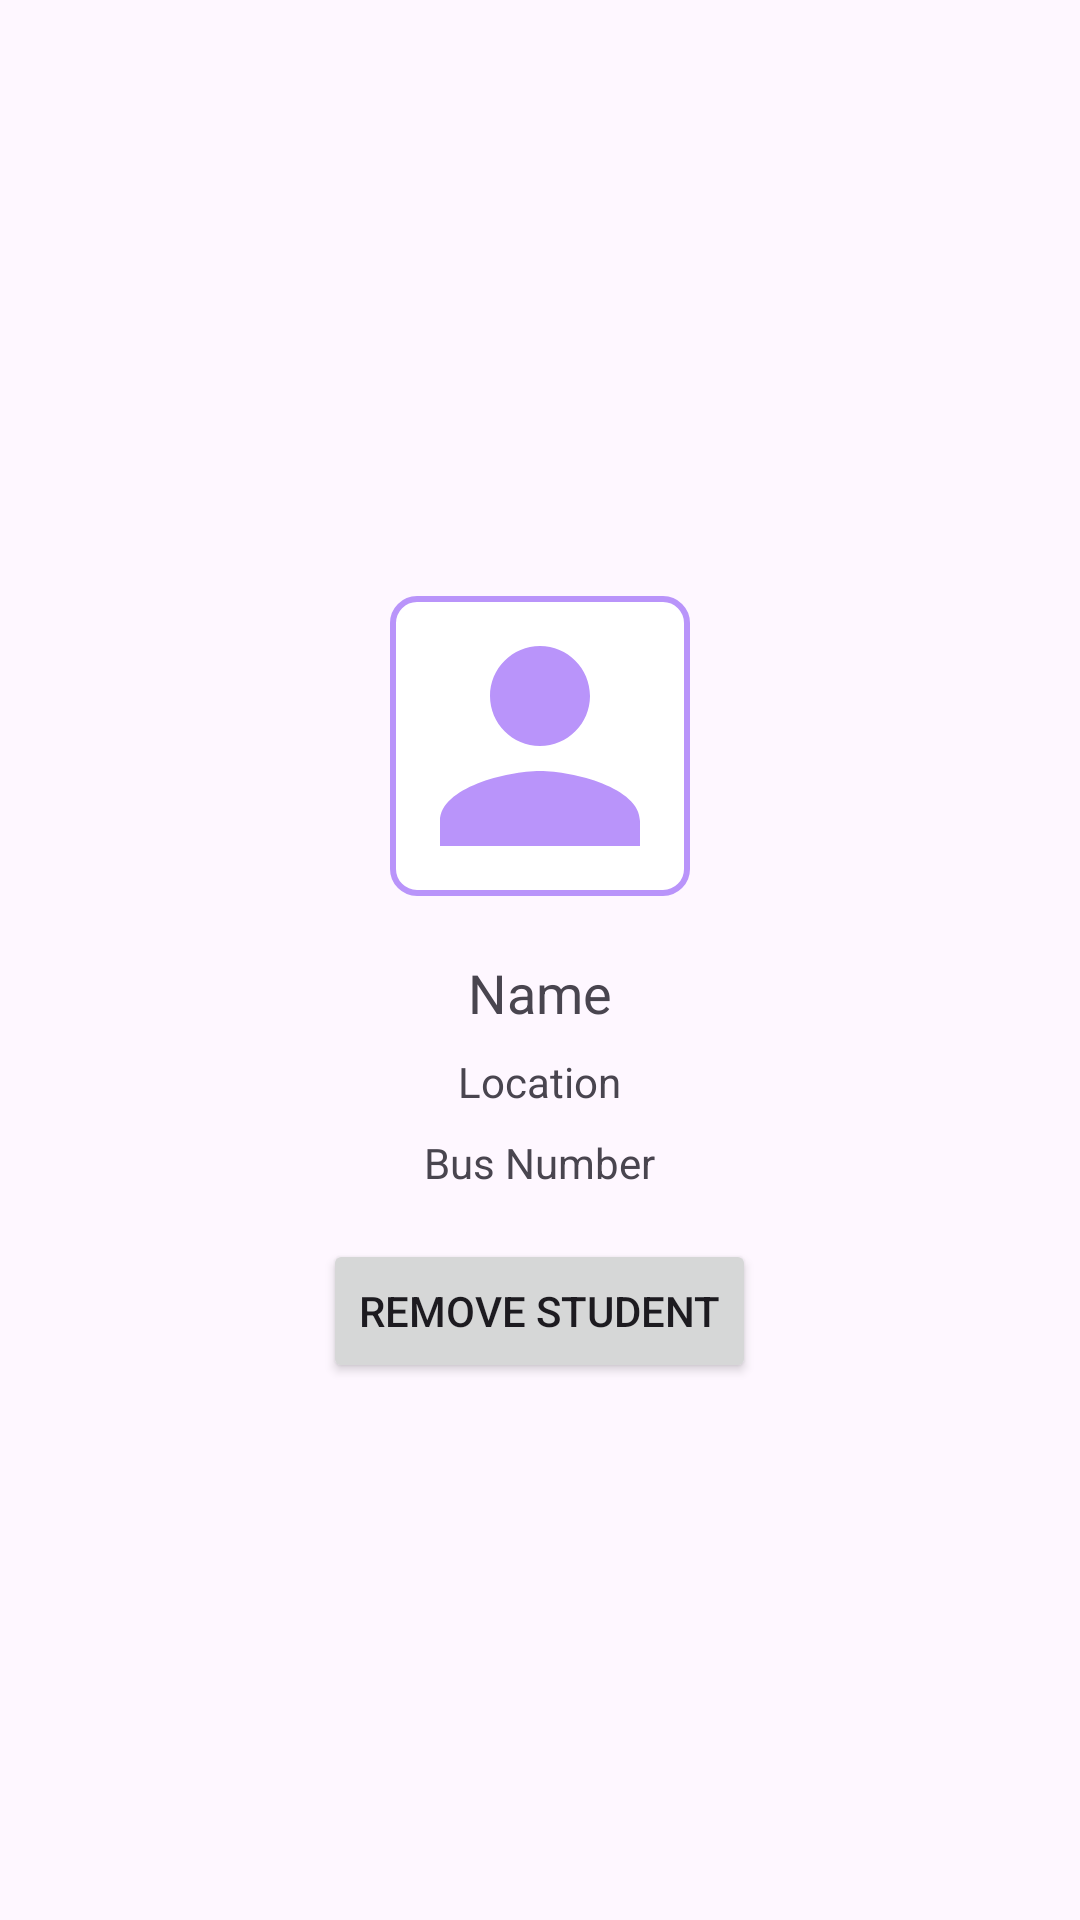

The Android layout XML behind this screen, and the referenced resources:
<!-- AndroidManifest.xml: application theme Theme.Busadmin -->
<!-- res/layout/activity_student_details.xml -->
<LinearLayout xmlns:android="http://schemas.android.com/apk/res/android"
    android:layout_width="match_parent"
    android:layout_height="match_parent"
    android:orientation="vertical"
    android:gravity="center"
    android:padding="16dp">

    <ImageView
        android:background="@drawable/border"
        android:id="@+id/user_image"
        android:layout_width="100dp"
        android:layout_height="100dp"
        android:layout_margin="20dp"
        android:src="@drawable/person_icon" />

    <TextView
        android:id="@+id/student_name"
        android:layout_width="wrap_content"
        android:layout_height="wrap_content"
        android:textSize="18sp"
        android:text="Name" />

    <TextView
        android:id="@+id/student_location"
        android:layout_width="wrap_content"
        android:layout_height="wrap_content"
        android:layout_marginTop="8dp"
        android:text="Location" />

    <TextView
        android:id="@+id/bus_number"
        android:layout_width="wrap_content"
        android:layout_height="wrap_content"
        android:layout_marginTop="8dp"
        android:text="Bus Number" />

    <Button
        android:id="@+id/remove_button"
        android:layout_width="wrap_content"
        android:layout_height="wrap_content"
        android:layout_marginTop="16dp"
        android:text="Remove Student" />
</LinearLayout>
<!-- resources referenced by this layout -->
<resources>
  <!-- drawable border (drawable) -->
  <shape xmlns:android="http://schemas.android.com/apk/res/android">
      
      <solid android:color="@android:color/white" />
  
      
      <stroke
          android:width="2dp"
  
          android:color="@color/violet7" />
  
      <corners android:radius="8dp" />
  </shape>
  <!-- drawable person_icon (drawable) -->
  <vector android:height="100dp" android:tint="@color/violet7"
      android:viewportHeight="24" android:viewportWidth="24"
      android:width="100dp" xmlns:android="http://schemas.android.com/apk/res/android">
      <path android:fillColor="@color/violet7" android:pathData="M12,12c2.21,0 4,-1.79 4,-4s-1.79,-4 -4,-4 -4,1.79 -4,4 1.79,4 4,4zM12,14c-2.67,0 -8,1.34 -8,4v2h16v-2c0,-2.66 -5.33,-4 -8,-4z"/>
  </vector>
  <style name="Theme.Busadmin" parent="Base.Theme.Busadmin" />
  <color name="violet7">#B994FA</color>
  <style name="Base.Theme.Busadmin" parent="Theme.Material3.DayNight.NoActionBar">
          
          
      </style>
</resources>
